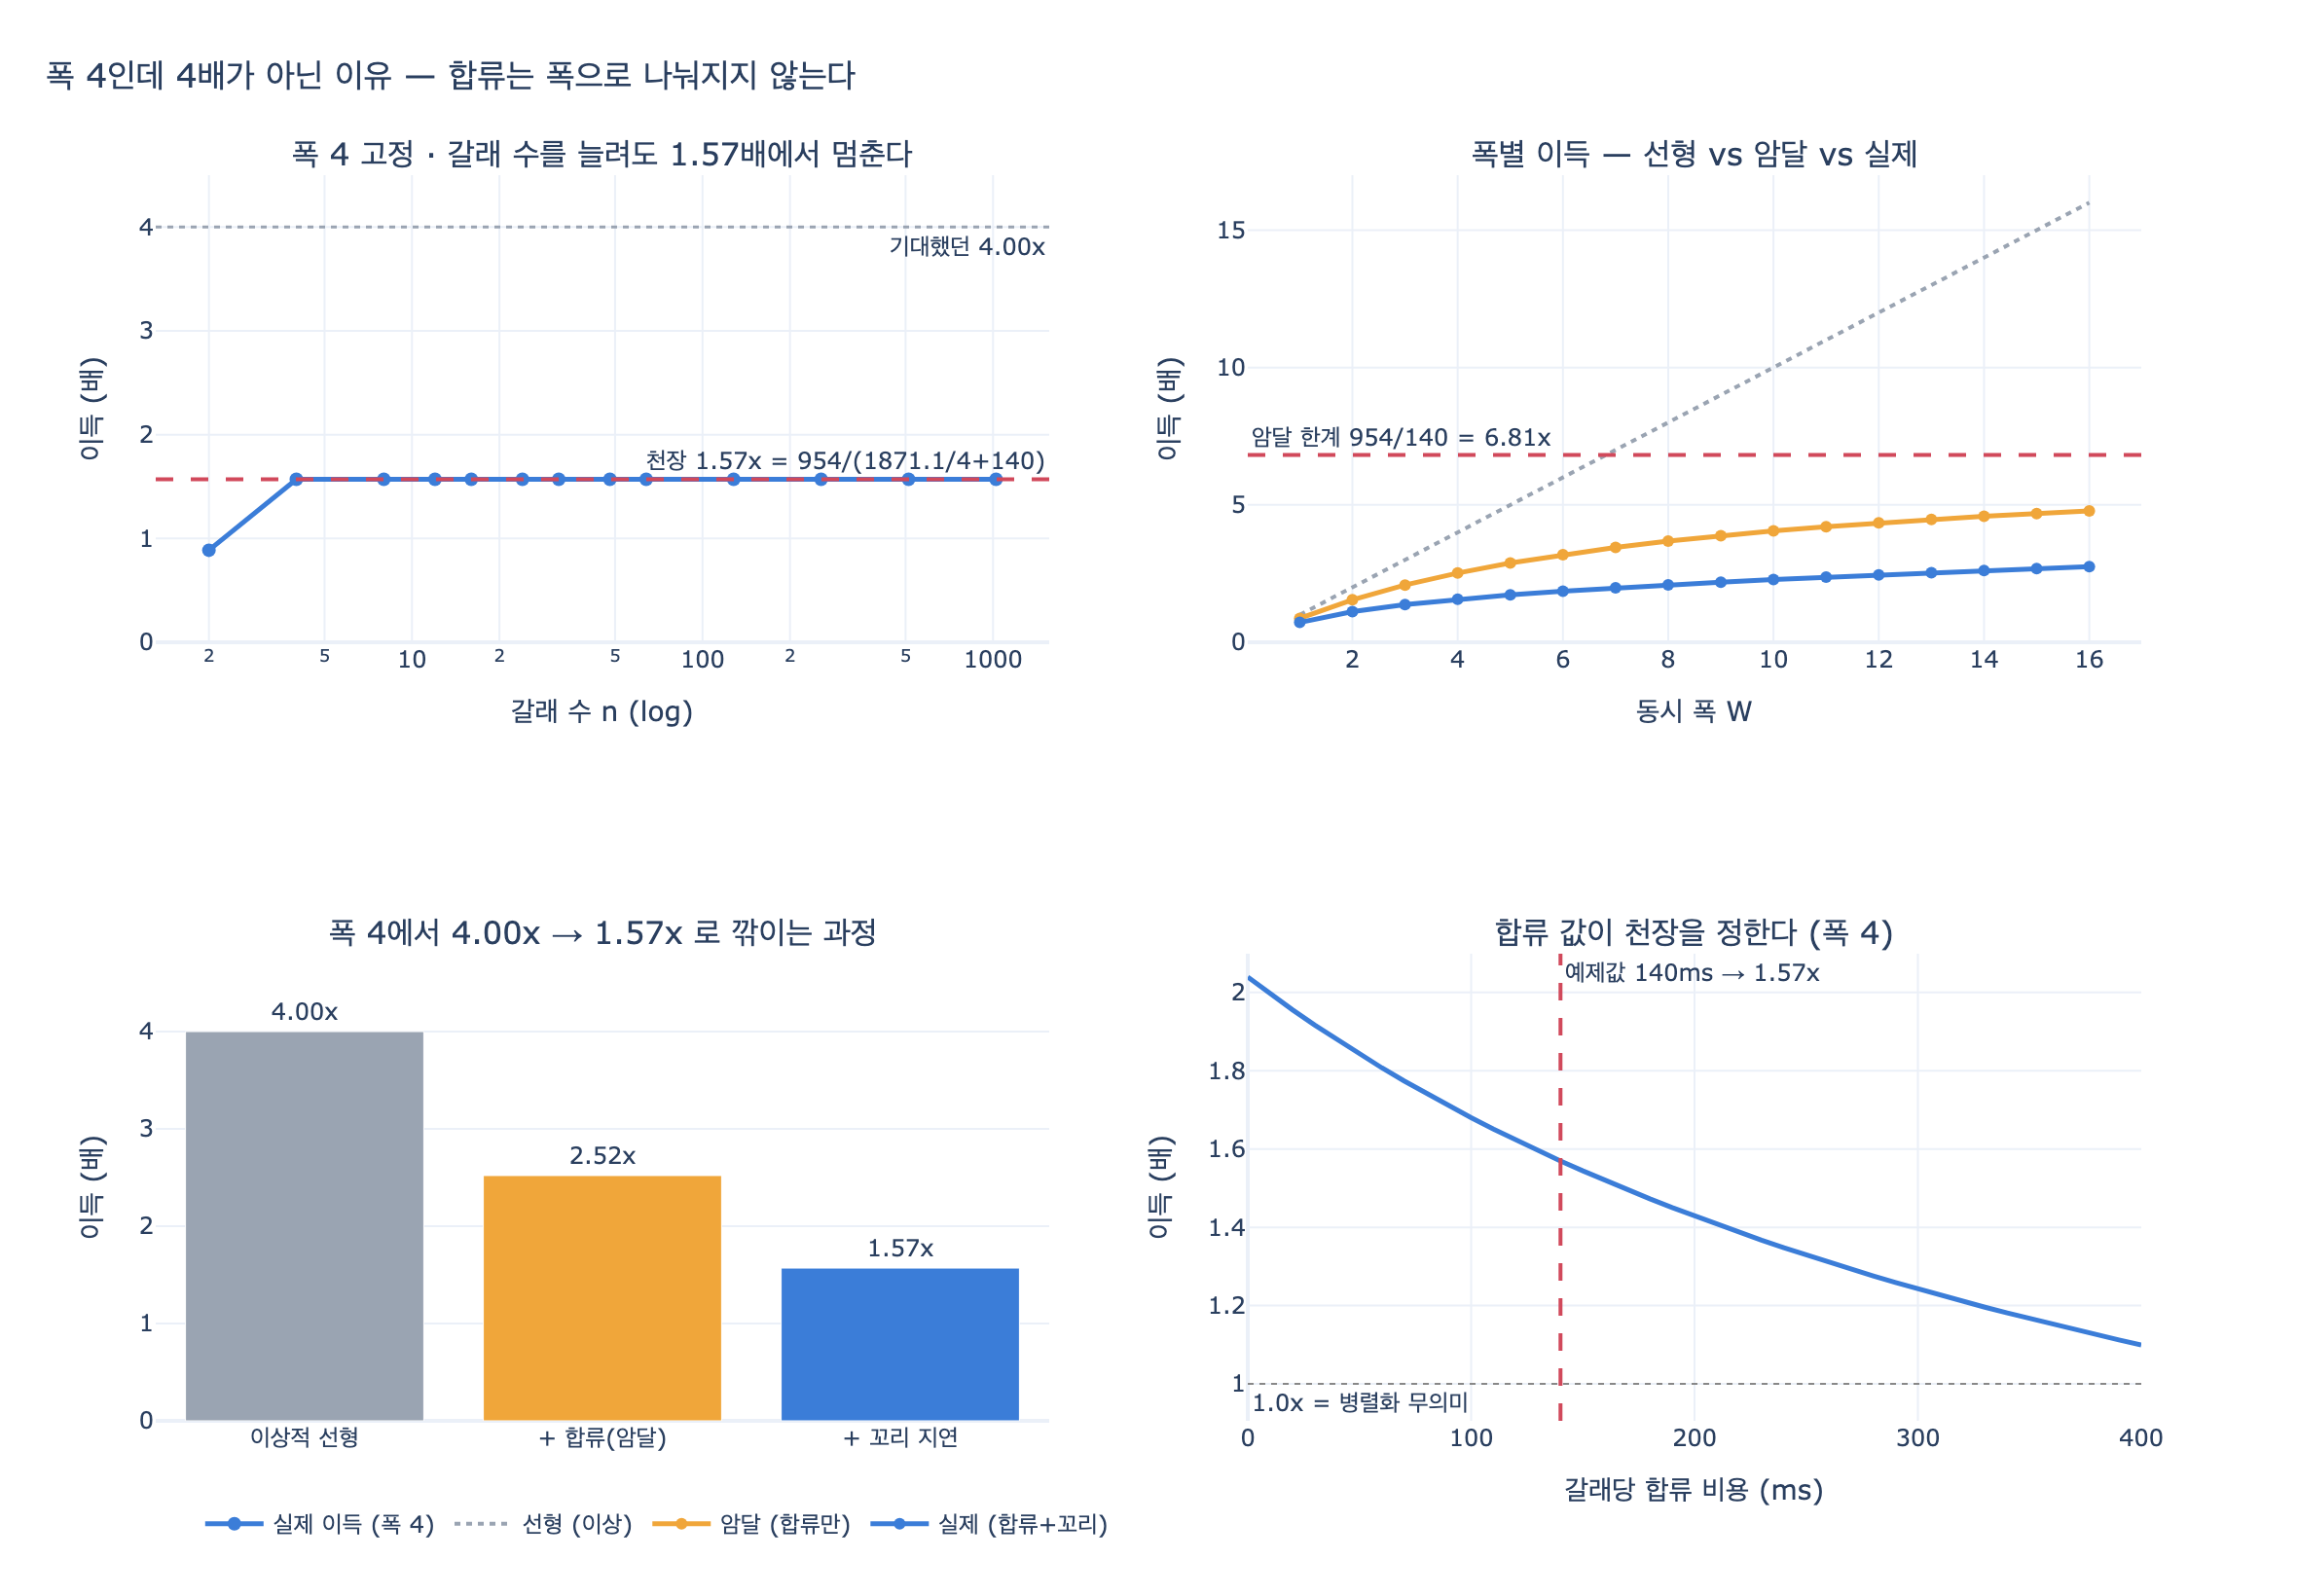

This chart was generated by the following Python code:
# %% [markdown]
# # 폭 4로 병렬화해도 4배가 안 되는 이유 — 합류가 만드는 암달 천장
#
# 25장 `ex2_fanout.py`의 비용 모델을 그대로 쓴다.
#
# $$
# \text{parallel}(n, W) \;=\; \underbrace{\left\lceil \tfrac{n}{W} \right\rceil \cdot \text{wave\_ms}(W)}_{\text{펴는 값 — } W\text{로 나눠진다}}
# \;+\; \underbrace{n \cdot \text{MERGE\_PER\_BRANCH}}_{\text{합류 값 — } W\text{가 없다}}
# $$
#
# 오른쪽 항에 $W$가 **아예 등장하지 않는다.** 이것이 암달의 법칙에서 말하는
# 직렬 부분이고, 이득에 천장을 만드는 유일한 범인이다.

# %%
# 필요 패키지: plotly, kaleido  (pip install plotly kaleido)
import os

import plotly.graph_objects as go
from plotly.subplots import make_subplots


def _show(fig):
    try:
        from IPython import get_ipython
        if get_ipython() is not None:  # VSCode 셀/Jupyter에서만 렌더링
            fig.show()
    except ImportError:
        pass


HERE = os.path.dirname(os.path.abspath(__file__)) if "__file__" in globals() else "."

# %% [markdown]
# ## 1단계 — 책의 비용 모델을 그대로 옮긴다

# %%
TASK_MS = 900           # 갈래 하나 처리 시간
MERGE_PER_BRANCH = 140  # 합류할 때 갈래당 드는 시간 (정리·중복 제거)
FAIL = 0.06             # 갈래 하나가 실패할 확률
RETRY_MS = TASK_MS      # 실패하면 한 번 더
SLOW_P = 0.10           # 갈래 하나가 «느린 놈»일 확률
SLOW_X = 3.5            # 느린 놈은 이만큼 더 걸린다

BRANCH_MS = TASK_MS + FAIL * RETRY_MS   # 직렬에서 갈래 하나에 드는 기대 시간


def serial(n):
    """차례대로 처리. 합칠 일이 없으니 합류 값이 0이다."""
    return n * BRANCH_MS


def wave_ms(width):
    """한 물결은 «제일 느린 갈래»가 끝나야 끝난다 (꼬리 지연)."""
    p_any_slow = 1 - (1 - SLOW_P) ** width
    base = TASK_MS * (1 + p_any_slow * (SLOW_X - 1))
    p_any_fail = 1 - (1 - FAIL) ** width
    return base + p_any_fail * RETRY_MS


def parallel(n, width, merge_per_branch=MERGE_PER_BRANCH):
    waves = -(-n // width)
    spread = waves * wave_ms(width)      # 폭으로 나눠지는 부분
    merge = n * merge_per_branch         # 폭과 무관한 부분
    return spread + merge, spread, merge


print(f"갈래 하나 기대 시간 BRANCH_MS = {BRANCH_MS:.0f}ms")
print(f"폭 4의 물결 하나  wave_ms(4) = {wave_ms(4):.2f}ms")
print(f"  → 갈래당 병렬 시간 {wave_ms(4) / 4:.2f}ms,  갈래당 합류 {MERGE_PER_BRANCH}ms")
# 출력: 갈래 하나 기대 시간 BRANCH_MS = 954ms
# 출력: 폭 4의 물결 하나  wave_ms(4) = 1871.10ms
# 출력:   → 갈래당 병렬 시간 467.78ms,  갈래당 합류 140ms

# %% [markdown]
# ## 2단계 — 갈래를 늘려도 이득이 안 오른다
#
# 폭을 4로 고정하고 갈래 수 $n$만 키운다. 1.57배에서 **정확히** 멈춘다.

# %%
print(f"{'갈래 수':>8}{'직렬(ms)':>12}{'병렬4폭(ms)':>14}{'펴는값':>11}{'합류값':>10}{'이득':>9}")
print("-" * 66)
for n in (2, 4, 8, 16, 32, 64, 256, 1024):
    s = serial(n)
    p, spread, merge = parallel(n, 4)
    print(f"{n:>8}{s:>12,.0f}{p:>14,.0f}{spread:>11,.0f}{merge:>10,.0f}{s / p:>8.4f}x")
# 출력:     갈래 수      직렬(ms)      병렬4폭(ms)        펴는값       합류값       이득
# 출력: ------------------------------------------------------------------
# 출력:        2       1,908         2,151      1,871       280  0.8870x
# 출력:        4       3,816         2,431      1,871       560  1.5697x
# 출력:        8       7,632         4,862      3,742     1,120  1.5697x
# 출력:       16      15,264         9,724      7,484     2,240  1.5697x
# 출력:       32      30,528        19,449     14,969     4,480  1.5697x
# 출력:       64      61,056        38,898     29,938     8,960  1.5697x
# 출력:      256     244,224       155,590    119,750    35,840  1.5697x
# 출력:     1024     976,896       622,362    479,002   143,360  1.5697x

# %% [markdown]
# ## 3단계 — $n$이 약분된다
#
# $n$이 $W$의 배수라 $\lceil n/W \rceil = n/W$ 이면
#
# $$
# \text{gain}(W) = \frac{\text{BRANCH\_MS} \cdot n}{\frac{n}{W}\,\text{wave\_ms}(W) + \text{MERGE} \cdot n}
# = \frac{\text{BRANCH\_MS}}{\frac{\text{wave\_ms}(W)}{W} + \text{MERGE}}
# $$
#
# 분자·분모의 $n$이 통째로 사라진다. 그래서 점근선이 아니라 **딱 붙는 값**이다.

# %%
def gain_closed(width, merge_per_branch=MERGE_PER_BRANCH):
    """n에 무관한 닫힌 형태의 이득 (n이 width의 배수일 때 정확)."""
    return BRANCH_MS / (wave_ms(width) / width + merge_per_branch)


print(f"닫힌 형태 gain(4) = {BRANCH_MS} / ({wave_ms(4) / 4:.2f} + {MERGE_PER_BRANCH}) "
      f"= {gain_closed(4):.4f}")
print(f"실측  serial(1024)/parallel(1024,4) = {serial(1024) / parallel(1024, 4)[0]:.4f}")
print(f"일치? {abs(gain_closed(4) - serial(1024) / parallel(1024, 4)[0]) < 1e-12}")
# 출력: 닫힌 형태 gain(4) = 954.0 / (467.78 + 140) = 1.5697
# 출력: 실측  serial(1024)/parallel(1024,4) = 1.5697
# 출력: 일치? True

# %% [markdown]
# ## 4단계 — 4배가 1.57배로 깎이는 과정을 두 단으로 쪼갠다
#
# * **합류를 뺀 이상적 선형**: $\text{gain} = W = 4.00$
# * **합류만 넣은 암달**: $\dfrac{954}{954/4 + 140} = 2.52$  ← 순수하게 직렬 부분의 몫
# * **꼬리 지연까지 넣은 실제**: $\dfrac{954}{1871.10/4 + 140} = 1.57$

# %%
W = 4
ideal = float(W)
amdahl_only = BRANCH_MS / (BRANCH_MS / W + MERGE_PER_BRANCH)   # 꼬리 없음
merge_only_tail = BRANCH_MS / (wave_ms(W) / W)                 # 합류 없음, 꼬리만
actual = gain_closed(W)

print(f"{'단계':<34}{'이득':>8}{'직전 대비':>11}")
print("-" * 53)
print(f"{'이상적 선형 (합류 0, 꼬리 없음)':<34}{ideal:>7.2f}x{'-':>11}")
print(f"{'+ 합류 140ms/갈래 (= 암달)':<34}{amdahl_only:>7.2f}x{amdahl_only / ideal - 1:>10.0%}")
print(f"{'+ 꼬리 지연 (wave_ms)':<34}{actual:>7.2f}x{actual / amdahl_only - 1:>10.0%}")
print(f"\n참고: 꼬리만 있고 합류가 없다면 {merge_only_tail:.2f}x")
# 출력: 단계                                      이득      직전 대비
# 출력: -----------------------------------------------------
# 출력: 이상적 선형 (합류 0, 꼬리 없음)                 4.00x          -
# 출력: + 합류 140ms/갈래 (= 암달)                 2.52x      -37%
# 출력: + 꼬리 지연 (wave_ms)                    1.57x      -38%
# 출력:
# 출력: 참고: 꼬리만 있고 합류가 없다면 2.04x

# %% [markdown]
# ## 5단계 — 암달의 법칙으로 환산
#
# 암달의 법칙: 전체 중 직렬 비율이 $s$면
#
# $$
# S(W) = \frac{1}{s + \dfrac{1-s}{W}}, \qquad \lim_{W\to\infty} S(W) = \frac{1}{s}
# $$
#
# 여기서 직렬 부분은 **합류**다. 갈래당 병렬 가능 954ms, 합류 140ms이므로
#
# $$
# s = \frac{140}{954+140} = 0.128 \;\Rightarrow\; S(\infty) = \frac{1}{0.128} = 7.81
# $$
#
# 예제는 직렬 기준선에 합류를 넣지 않으므로($\text{serial}=954n$)
# 예제 기준의 천장은 $954/140 = 6.81$배다.

# %%
s = MERGE_PER_BRANCH / (BRANCH_MS + MERGE_PER_BRANCH)
print(f"직렬 비율 s = {MERGE_PER_BRANCH}/{BRANCH_MS + MERGE_PER_BRANCH:.0f} = {s:.4f}")
print(f"암달 S(4)   = {1 / (s + (1 - s) / 4):.3f}   (= 꼬리 없는 2.52x × {1 + MERGE_PER_BRANCH / BRANCH_MS:.4f})")
print(f"암달 S(inf) = {1 / s:.3f}")
print(f"예제 기준 천장 gain(inf) = BRANCH_MS/MERGE = {BRANCH_MS / MERGE_PER_BRANCH:.3f}x")
print(f"실제로 폭 4096: {gain_closed(4096):.3f}x   (wave_ms 는 {wave_ms(4096):.0f}ms 로 포화)")
# 출력: 직렬 비율 s = 140/1094 = 0.1280
# 출력: 암달 S(4)   = 2.890   (= 꼬리 없는 2.52x × 1.1468)
# 출력: 암달 S(inf) = 7.814
# 출력: 예제 기준 천장 gain(inf) = BRANCH_MS/MERGE = 6.814x
# 출력: 실제로 폭 4096: 6.766x   (wave_ms 는 4050ms 로 포화)

# %% [markdown]
# ## 6단계 — 폭 1~16 이득 곡선
#
# 선형(이상) / 암달(합류만) / 실제(합류+꼬리) 셋을 나란히 놓는다.

# %%
WIDTHS = list(range(1, 17))
g_linear = [float(w) for w in WIDTHS]
g_amdahl = [BRANCH_MS / (BRANCH_MS / w + MERGE_PER_BRANCH) for w in WIDTHS]
g_actual = [gain_closed(w) for w in WIDTHS]

print(f"{'폭':>4}{'선형':>9}{'암달':>9}{'실제':>9}{'물결하나(ms)':>15}{'합류비중':>10}")
print("-" * 57)
for w, a, b, c in zip(WIDTHS, g_linear, g_amdahl, g_actual):
    share = MERGE_PER_BRANCH / (wave_ms(w) / w + MERGE_PER_BRANCH)
    if w in (1, 2, 4, 8, 16):
        print(f"{w:>4}{a:>8.2f}x{b:>8.2f}x{c:>8.2f}x{wave_ms(w):>15,.0f}{share:>10.1%}")
# 출력:   폭       선형       암달       실제       물결하나(ms)      합류비중
# 출력: ---------------------------------------------------------
# 출력:    1    1.00x   0.87x   0.72x          1,179      10.6%
# 출력:    2    2.00x   1.55x   1.11x          1,432      16.4%
# 출력:    4    4.00x   2.52x   1.57x          1,871      23.0%
# 출력:    8    8.00x   3.68x   2.09x          2,533      30.7%
# 출력:   16   16.00x   4.78x   2.76x          3,299      40.4%

# %% [markdown]
# 폭을 4에서 16으로 **4배** 키웠는데 이득은 1.57 → 2.76배, 겨우 **1.76배**만 늘었다.
# 그동안 합류 비중은 23% → 40%로 올라간다. 직렬 부분의 지분이 커지는 것이
# 곧 천장이 내려앉는 것이다.

# %% [markdown]
# ## 7단계 — 합류 값을 줄이는 편이 폭을 키우는 것보다 크게 듣는다

# %%
print("폭은 4로 고정, 합류 값만 바꾼다:")
for m in (0, 35, 70, 140, 280, 560):
    print(f"  MERGE={m:>4}ms/갈래 → 이득 {gain_closed(4, m):>5.2f}x   "
          f"천장(폭 inf) {BRANCH_MS / m if m else float('inf'):>7.2f}x")
print("\n합류는 그대로 두고 폭만 키운다:")
for w in (4, 8, 16, 32):
    print(f"  폭 {w:>3} → 이득 {gain_closed(w):>5.2f}x")
# 출력: 폭은 4로 고정, 합류 값만 바꾼다:
# 출력:   MERGE=   0ms/갈래 → 이득  2.04x   천장(폭 inf)     infx
# 출력:   MERGE=  35ms/갈래 → 이득  1.90x   천장(폭 inf)   27.26x
# 출력:   MERGE=  70ms/갈래 → 이득  1.77x   천장(폭 inf)   13.63x
# 출력:   MERGE= 140ms/갈래 → 이득  1.57x   천장(폭 inf)    6.81x
# 출력:   MERGE= 280ms/갈래 → 이득  1.28x   천장(폭 inf)    3.41x
# 출력:   MERGE= 560ms/갈래 → 이득  0.93x   천장(폭 inf)    1.70x
# 출력:
# 출력: 합류는 그대로 두고 폭만 키운다:
# 출력:   폭   4 → 이득  1.57x
# 출력:   폭   8 → 이득  2.09x
# 출력:   폭  16 → 이득  2.76x
# 출력:   폭  32 → 이득  3.67x

# %% [markdown]
# ## 8단계 — 최악의 경우: 합류가 $O(n^2)$이면 천장이 아니라 절벽이다
#
# 갈래끼리 비교하는 합류(전체 재정렬, 쌍쌍 중복 제거, 교차 검증)는
# `n·140`이 아니라 $c\,n^2$이다. 그러면 $n$이 약분되지 않고 이득이 1 아래로 내려간다.

# %%
C2 = 1.2  # 갈래 쌍당 합류 비용(ms)


def parallel_quadratic(n, width):
    return -(-n // width) * wave_ms(width) + C2 * n * n


print(f"{'갈래 수':>8}{'O(n) 합류 이득':>16}{'O(n^2) 합류 이득':>18}")
print("-" * 42)
for n in (4, 16, 64, 256, 1024):
    print(f"{n:>8}{serial(n) / parallel(n, 4)[0]:>15.2f}x"
          f"{serial(n) / parallel_quadratic(n, 4):>17.2f}x")
# 출력:     갈래 수      O(n) 합류 이득      O(n^2) 합류 이득
# 출력: ------------------------------------------
# 출력:        4           1.57x            2.02x
# 출력:       16           1.57x            1.96x
# 출력:       64           1.57x            1.75x
# 출력:      256           1.57x            1.23x
# 출력:     1024           1.57x            0.56x
#
# n 이 작을 때는 O(n^2) 합류가 오히려 싸 보인다(쌍이 적으니까). 그런데
# O(n) 합류는 n 과 무관하게 1.57x 를 유지하는 반면, O(n^2) 는 n 이 커지면
# 계속 내려가서 결국 1 아래, 즉 «직렬보다 느리다»로 간다. 천장이 아니라 절벽이다.

# %% [markdown]
# ## 9단계 — 그래프

# %%
COL_LINEAR = "#9aa4b2"
COL_AMDAHL = "#f0a63a"
COL_ACTUAL = "#3b7dd8"
COL_CEIL = "#d1495b"

fig = make_subplots(
    rows=2, cols=2,
    subplot_titles=(
        "폭 4 고정 · 갈래 수를 늘려도 1.57배에서 멈춘다",
        "폭별 이득 — 선형 vs 암달 vs 실제",
        "폭 4에서 4.00x → 1.57x 로 깎이는 과정",
        "합류 값이 천장을 정한다 (폭 4)",
    ),
)

# (1,1) n별 이득
NS = [2, 4, 8, 12, 16, 24, 32, 48, 64, 128, 256, 512, 1024]
fig.add_trace(go.Scatter(
    x=NS, y=[serial(n) / parallel(n, 4)[0] for n in NS],
    mode="lines+markers", name="실제 이득 (폭 4)",
    line=dict(color=COL_ACTUAL, width=2.5), marker=dict(size=7),
), row=1, col=1)
fig.add_hline(y=gain_closed(4), line=dict(color=COL_CEIL, dash="dash", width=2),
              annotation_text=f"천장 {gain_closed(4):.2f}x = 954/(1871.1/4+140)",
              annotation_position="top right", row=1, col=1)
fig.add_hline(y=4.0, line=dict(color=COL_LINEAR, dash="dot", width=1.5),
              annotation_text="기대했던 4.00x", annotation_position="bottom right",
              row=1, col=1)
fig.update_xaxes(type="log", title_text="갈래 수 n (log)", row=1, col=1)
fig.update_yaxes(title_text="이득 (배)", range=[0, 4.5], row=1, col=1)

# (1,2) 폭별 이득
fig.add_trace(go.Scatter(x=WIDTHS, y=g_linear, mode="lines", name="선형 (이상)",
                         line=dict(color=COL_LINEAR, dash="dot", width=2)), row=1, col=2)
fig.add_trace(go.Scatter(x=WIDTHS, y=g_amdahl, mode="lines+markers", name="암달 (합류만)",
                         line=dict(color=COL_AMDAHL, width=2.5), marker=dict(size=6)),
              row=1, col=2)
fig.add_trace(go.Scatter(x=WIDTHS, y=g_actual, mode="lines+markers", name="실제 (합류+꼬리)",
                         line=dict(color=COL_ACTUAL, width=2.5), marker=dict(size=6)),
              row=1, col=2)
fig.add_hline(y=BRANCH_MS / MERGE_PER_BRANCH,
              line=dict(color=COL_CEIL, dash="dash", width=2),
              annotation_text=f"암달 한계 954/140 = {BRANCH_MS / MERGE_PER_BRANCH:.2f}x",
              annotation_position="top left", row=1, col=2)
fig.update_xaxes(title_text="동시 폭 W", dtick=2, row=1, col=2)
fig.update_yaxes(title_text="이득 (배)", range=[0, 17], row=1, col=2)

# (2,1) 폭포: 4.00 → 2.52 → 1.57
fig.add_trace(go.Bar(
    x=["이상적 선형", "+ 합류(암달)", "+ 꼬리 지연"],
    y=[ideal, amdahl_only, actual],
    marker_color=[COL_LINEAR, COL_AMDAHL, COL_ACTUAL],
    text=[f"{v:.2f}x" for v in (ideal, amdahl_only, actual)],
    textposition="outside", showlegend=False,
), row=2, col=1)
fig.update_yaxes(title_text="이득 (배)", range=[0, 4.8], row=2, col=1)

# (2,2) 합류 값 스윕
MS = list(range(0, 401, 10))
fig.add_trace(go.Scatter(
    x=MS, y=[gain_closed(4, m) for m in MS], mode="lines", name="이득 (폭 4)",
    line=dict(color=COL_ACTUAL, width=2.5), showlegend=False,
), row=2, col=2)
fig.add_vline(x=MERGE_PER_BRANCH, line=dict(color=COL_CEIL, dash="dash", width=2),
              annotation_text="예제값 140ms → 1.57x", annotation_position="top right",
              row=2, col=2)
fig.add_hline(y=1.0, line=dict(color="#888", dash="dot", width=1),
              annotation_text="1.0x = 병렬화 무의미", annotation_position="bottom left",
              row=2, col=2)
fig.update_xaxes(title_text="갈래당 합류 비용 (ms)", row=2, col=2)
fig.update_yaxes(title_text="이득 (배)", row=2, col=2)

fig.update_layout(
    title=dict(text="폭 4인데 4배가 아닌 이유 — 합류는 폭으로 나눠지지 않는다", x=0.02),
    height=820, width=1180, template="plotly_white",
    legend=dict(orientation="h", y=-0.06, x=0.02),
    margin=dict(t=90, b=90),
)

_show(fig)

PNG = os.path.join(HERE, "expy.png")
fig.write_image(PNG, scale=2)  # kaleido 필요
print(f"저장: {PNG}")
# 출력: 저장: .../expy.png

# %% [markdown]
# ## 정리
#
# * 병렬화가 나누는 것은 **펴는 값뿐**이다. 합류 값은 `n × 갈래당 비용`으로 그대로 남는다.
# * $n$이 약분되므로 갈래를 늘려도 이득은 **정확히 1.57배**에 머문다. 점근이 아니라 상수다.
# * 4.00x → 2.52x 는 순수하게 **암달**(합류 = 직렬 부분)의 몫이고,
#   2.52x → 1.57x 는 **꼬리 지연**(물결은 최악 갈래를 기다린다)의 몫이다.
# * 폭을 4배 키워도 이득은 1.76배만 오른다. 반면 합류 값을 반으로 줄이면
#   폭을 그대로 두고도 1.57 → 1.77배가 된다. **합류를 먼저 프로파일하라.**
# * 합류에 갈래 간 비교($O(n^2)$)가 있으면 천장이 아니라 절벽이다. $n$이 커질수록
#   이득이 1 아래로 떨어진다.
